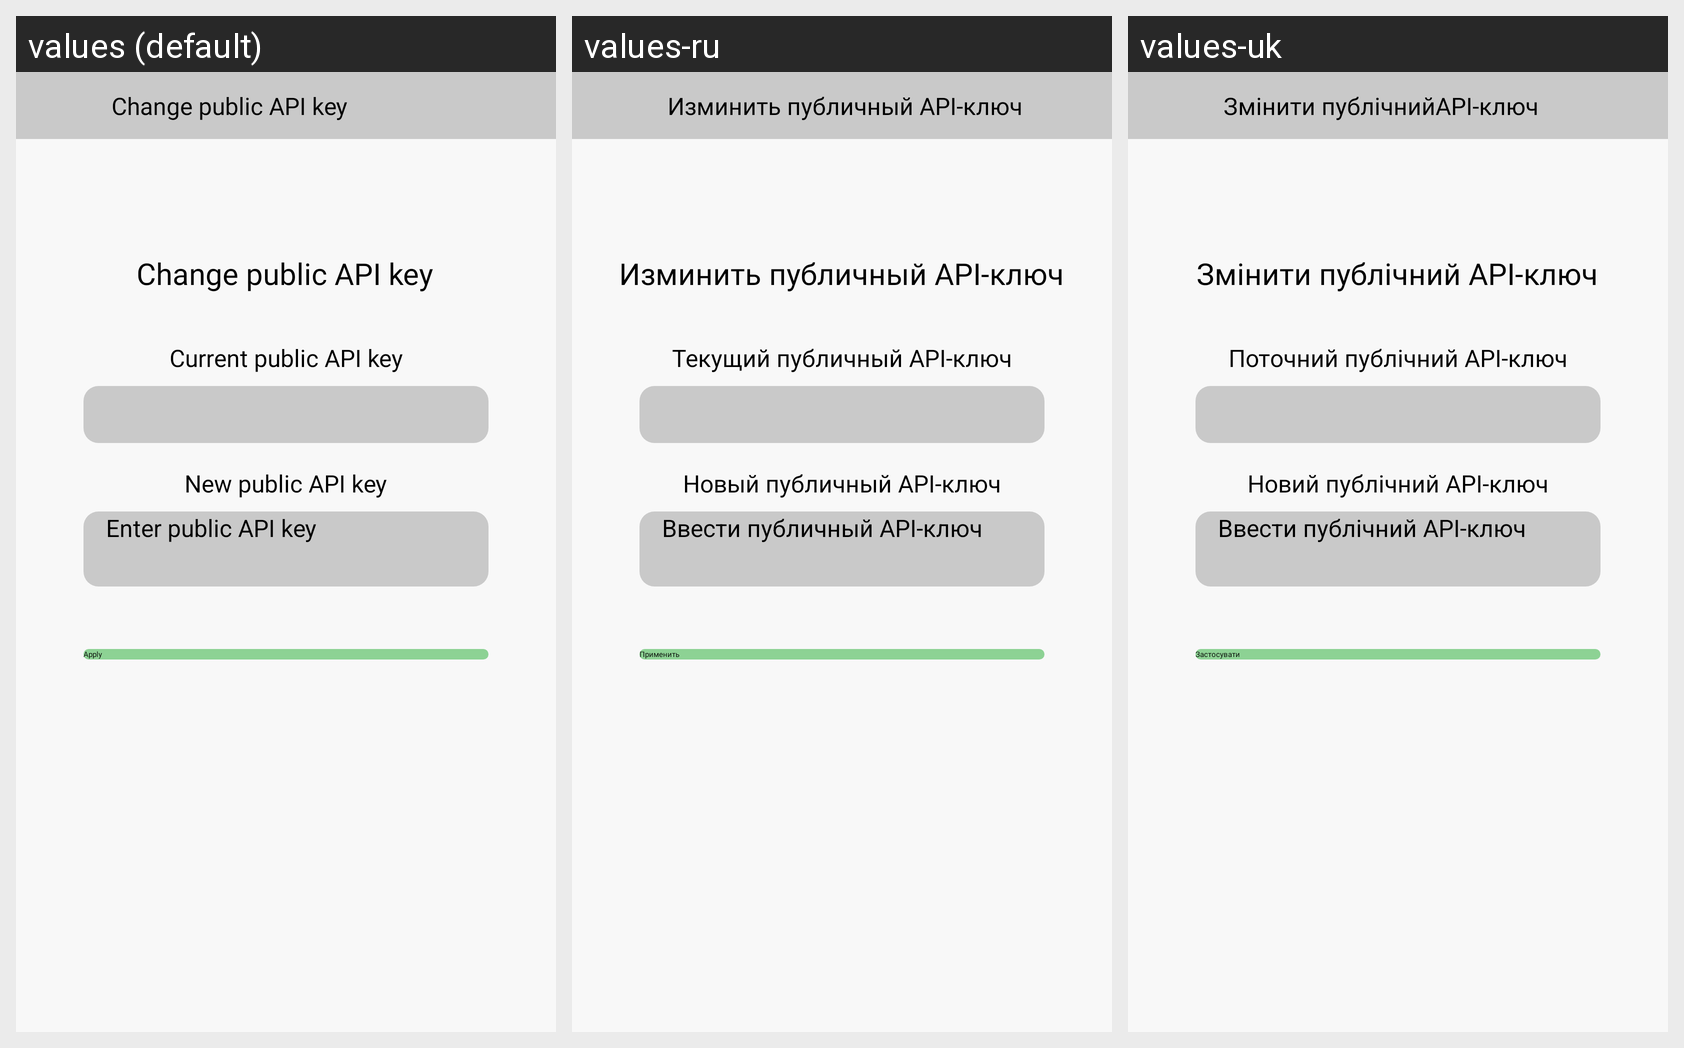

Translations of the strings shown on this Android screen, per locale in the grid:
Android screen res/layout/activity_change_api_public.xml rendered under 3 locales, left to right: values (default), values-ru, values-uk. Device: Nexus 5 (rendered at 1080×1920; each locale shown at half size, 540×960, under a caption strip naming it); theme Theme.DMarketAlert.
Strings drawn on this screen, with the default value and each locale's value (text and hints the layout hard-codes, and strings that could not be matched under every locale, appear in the picture but are not listed):

new_public_api_text
  values: New public API key
  values-ru: Новый публичный API-ключ
  values-uk: Новий публічний API-ключ

current_public_api_text
  values: Current public API key
  values-ru: Текущий публичный API-ключ
  values-uk: Поточний публічний API-ключ

change_public_api2_text
  values: Change public API key
  values-ru: Изминить публичный API-ключ
  values-uk: Змінити публічний API-ключ

change_public_api_text
  values: Change public API key
  values-ru: Изминить публичный API-ключ
  values-uk: Змінити публічнийAPI-ключ

enter_public_api_text
  values: Enter public API key
  values-ru: Ввести публичный API-ключ
  values-uk: Ввести публічний API-ключ

apply2_text
  values: Apply
  values-ru: Применить
  values-uk: Застосувати
